Run: headless pygame with SDL's dummy video driver; simulated clock (each Clock.tick advances the game by its frame time, no real sleeping); random seed 0; keys injected as events and as key.get_pressed() state; mouse plan: one left click at the window centre at the start of phase 2, then a move to the lower-right quarter at the start of phase 3.
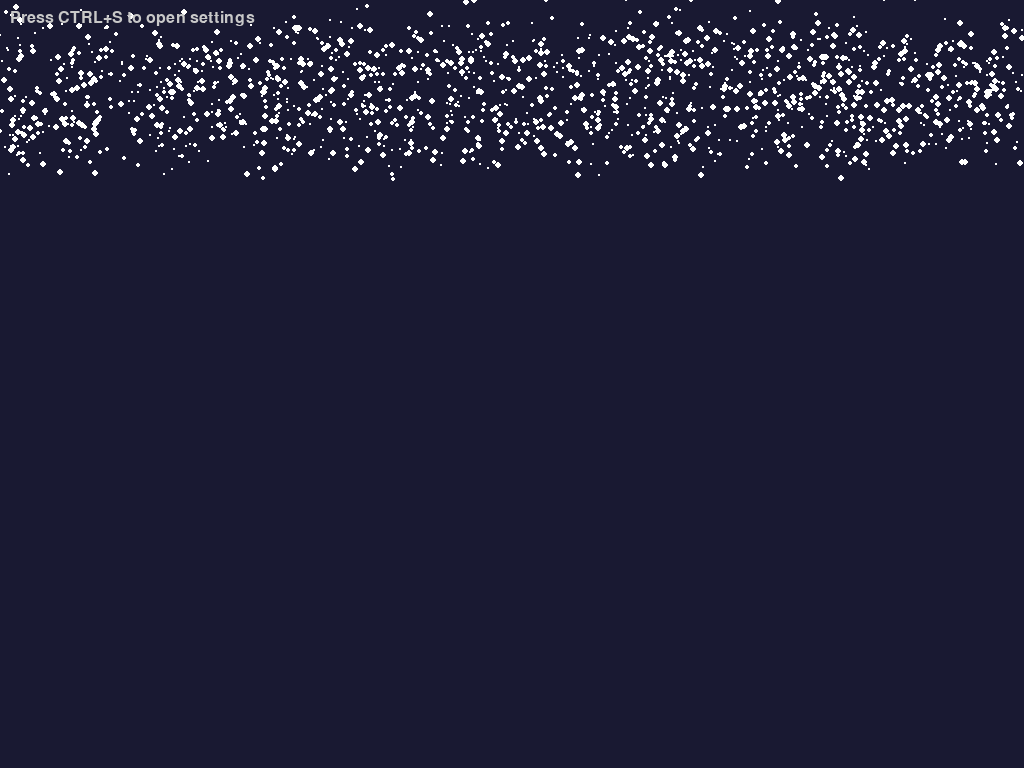
Frame 1 of 4 · flips 1–60 · no input
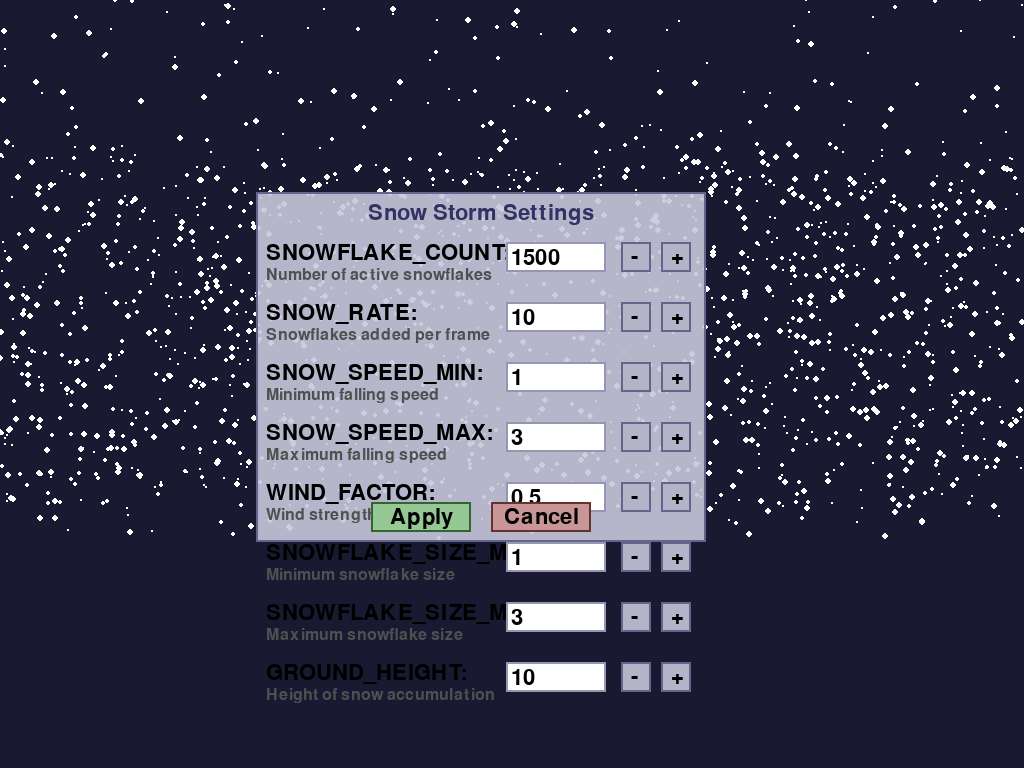
Frame 2 of 4 · flips 61–180 · clicked the window centre · tapped SPACE, RETURN · held RIGHT (→), D
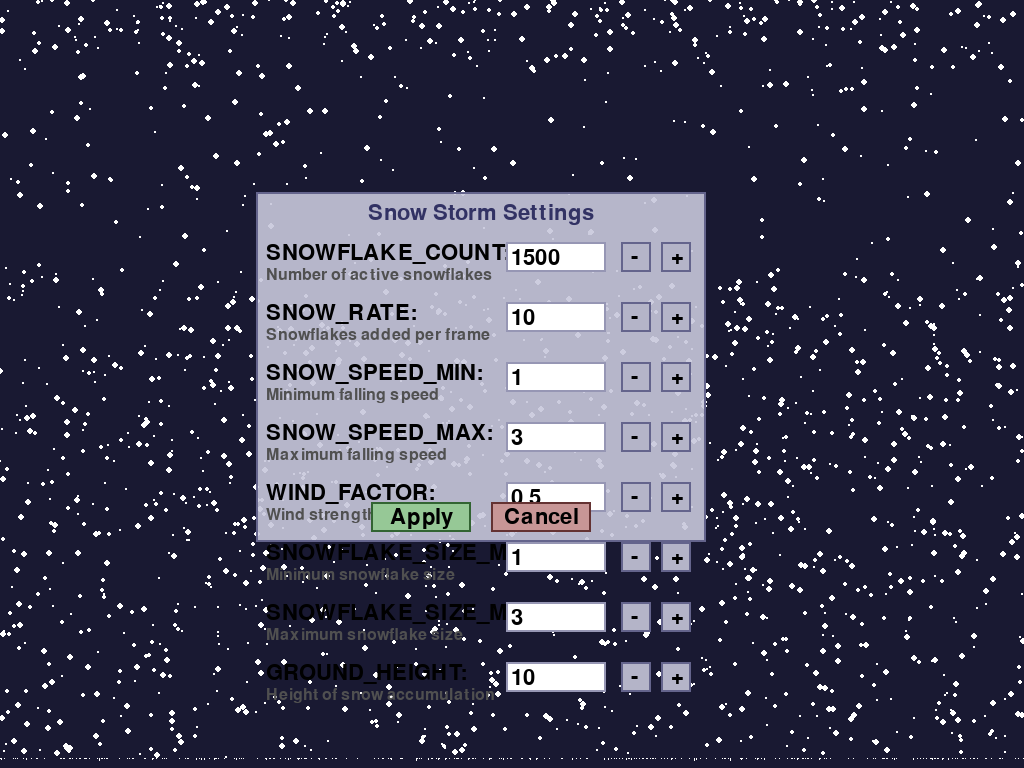
Frame 3 of 4 · flips 181–300 · moved the mouse to the lower-right quarter · held DOWN (↓), S
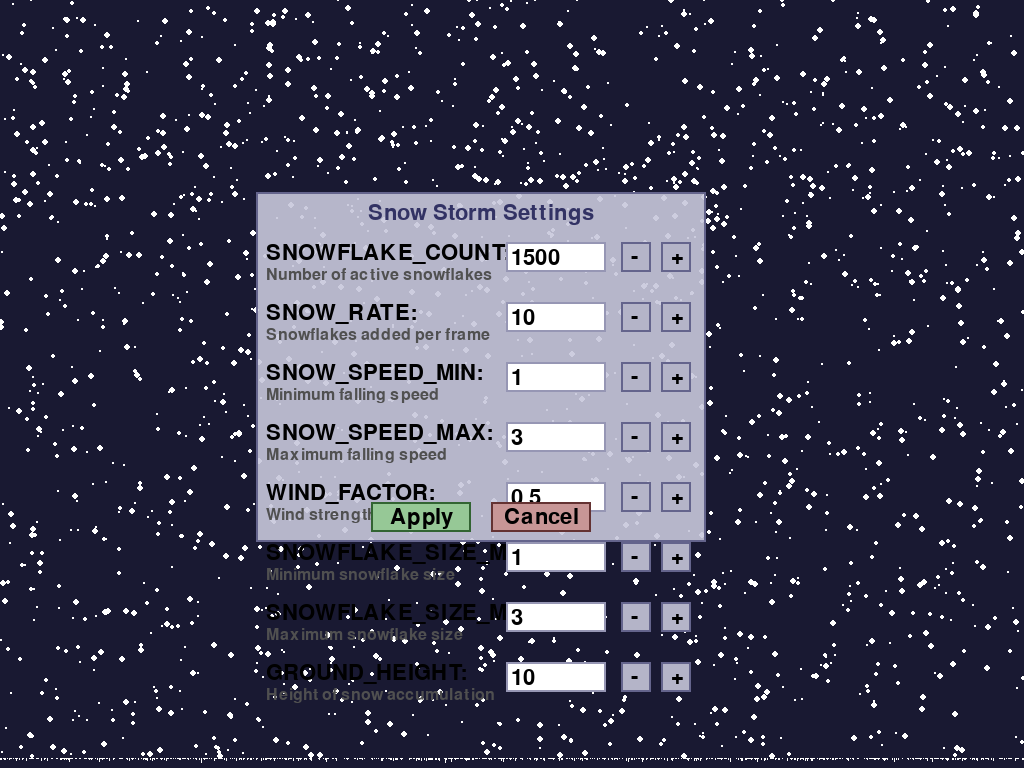
Frame 4 of 4 · flips 301–420 · held LEFT (←), A, UP (↑), W

The pygame program that drew these frames:

import pygame
import random
import sys
import math

# Initialize pygame
pygame.init()

# Get screen dimensions for fullscreen
screen_info = pygame.display.Info()
SCREEN_WIDTH = screen_info.current_w
SCREEN_HEIGHT = screen_info.current_h
screen = pygame.display.set_mode((SCREEN_WIDTH, SCREEN_HEIGHT), pygame.FULLSCREEN)
pygame.display.set_caption("Snow Storm")

# Define colors
WHITE = (255, 255, 255)
BLACK = (0, 0, 0)
DARK_BLUE = (25, 25, 50)

# Snow simulation parameters - these can be adjusted
SNOWFLAKE_COUNT = 1500  # Number of active snowflakes
SNOW_RATE = 10  # How many snowflakes to add per frame (higher = more snow)
SNOW_SPEED_MIN = 1  # Minimum snow falling speed
SNOW_SPEED_MAX = 3  # Maximum snow falling speed
WIND_FACTOR = 0.5  # How much wind affects the snowflakes horizontally
SNOWFLAKE_SIZE_MIN = 1  # Minimum size of a snowflake
SNOWFLAKE_SIZE_MAX = 3  # Maximum size of a snowflake
GROUND_HEIGHT = 10  # Height of snow accumulation area at the bottom

# Settings dialog class
class SettingsDialog:
    def __init__(self):
        self.dialog_rect = pygame.Rect(SCREEN_WIDTH//4, SCREEN_HEIGHT//4, 450, 350)
        self.active = False
        self.font = pygame.font.Font(None, 32)
        self.small_font = pygame.font.Font(None, 24)
        self.settings = {
            "SNOWFLAKE_COUNT": SNOWFLAKE_COUNT,
            "SNOW_RATE": SNOW_RATE,
            "SNOW_SPEED_MIN": SNOW_SPEED_MIN,
            "SNOW_SPEED_MAX": SNOW_SPEED_MAX,
            "WIND_FACTOR": WIND_FACTOR,
            "SNOWFLAKE_SIZE_MIN": SNOWFLAKE_SIZE_MIN,
            "SNOWFLAKE_SIZE_MAX": SNOWFLAKE_SIZE_MAX,
            "GROUND_HEIGHT": GROUND_HEIGHT
        }
        self.selected = None
        self.input_text = ""
        self.setting_descriptions = {
            "SNOWFLAKE_COUNT": "Number of active snowflakes",
            "SNOW_RATE": "Snowflakes added per frame",
            "SNOW_SPEED_MIN": "Minimum falling speed",
            "SNOW_SPEED_MAX": "Maximum falling speed",
            "WIND_FACTOR": "Wind strength factor",
            "SNOWFLAKE_SIZE_MIN": "Minimum snowflake size",
            "SNOWFLAKE_SIZE_MAX": "Maximum snowflake size",
            "GROUND_HEIGHT": "Height of snow accumulation"
        }
        # Create plus/minus buttons for each setting
        self.plus_buttons = {}
        self.minus_buttons = {}
        
    def draw(self, screen):
        if not self.active:
            return
            
        # Draw dialog background with semi-transparency
        s = pygame.Surface((self.dialog_rect.width, self.dialog_rect.height))
        s.set_alpha(230)
        s.fill((200, 200, 220))
        screen.blit(s, (self.dialog_rect.left, self.dialog_rect.top))
        pygame.draw.rect(screen, (100, 100, 140), self.dialog_rect, 2)
        
        # Draw title
        title = self.font.render("Snow Storm Settings", True, (50, 50, 100))
        screen.blit(title, (self.dialog_rect.centerx - title.get_width() // 2, self.dialog_rect.top + 10))
        
        y = self.dialog_rect.top + 50
        for setting, value in self.settings.items():
            # Determine text color based on selection
            text_color = (0, 0, 180) if setting == self.selected else BLACK
            
            # Draw setting name and description
            name_text = self.font.render(f"{setting}:", True, text_color)
            screen.blit(name_text, (self.dialog_rect.left + 10, y))
            desc_text = self.small_font.render(self.setting_descriptions[setting], True, (80, 80, 80))
            screen.blit(desc_text, (self.dialog_rect.left + 10, y + 25))
            
            # Draw input box
            input_rect = pygame.Rect(self.dialog_rect.left + 250, y, 100, 30)
            pygame.draw.rect(screen, (255, 255, 255), input_rect)
            pygame.draw.rect(screen, (100, 100, 140) if setting == self.selected else (150, 150, 180), input_rect, 2)
            
            # Draw value or current input
            if setting == self.selected:
                value_text = self.font.render(self.input_text, True, BLACK)
                # Draw cursor
                cursor_text = self.font.render(self.input_text + "|", True, BLACK)
                cursor_width = cursor_text.get_width() - value_text.get_width()
                screen.blit(value_text, (input_rect.left + 5, input_rect.top + 5))
                # Blink cursor every half second
                if pygame.time.get_ticks() % 1000 < 500:
                    cursor_pos = input_rect.left + 5 + value_text.get_width()
                    pygame.draw.line(screen, BLACK, (cursor_pos, input_rect.top + 5), 
                                    (cursor_pos, input_rect.top + 25), 2)
            else:
                value_text = self.font.render(str(value), True, BLACK)
                screen.blit(value_text, (input_rect.left + 5, input_rect.top + 5))
            
            # Draw plus/minus buttons
            minus_rect = pygame.Rect(self.dialog_rect.left + 365, y, 30, 30)
            plus_rect = pygame.Rect(self.dialog_rect.left + 405, y, 30, 30)
            
            pygame.draw.rect(screen, (180, 180, 200), minus_rect)
            pygame.draw.rect(screen, (180, 180, 200), plus_rect)
            pygame.draw.rect(screen, (100, 100, 140), minus_rect, 2)
            pygame.draw.rect(screen, (100, 100, 140), plus_rect, 2)
            
            # Store button positions for click handling
            self.minus_buttons[setting] = minus_rect
            self.plus_buttons[setting] = plus_rect
            
            # Draw plus and minus symbols
            minus_text = self.font.render("-", True, BLACK)
            plus_text = self.font.render("+", True, BLACK)
            screen.blit(minus_text, (minus_rect.centerx - 5, minus_rect.centery - 11))
            screen.blit(plus_text, (plus_rect.centerx - 5, plus_rect.centery - 11))
            
            y += 60
            
        # Draw buttons
        ok_rect = pygame.Rect(self.dialog_rect.centerx - 110, self.dialog_rect.bottom - 40, 100, 30)
        cancel_rect = pygame.Rect(self.dialog_rect.centerx + 10, self.dialog_rect.bottom - 40, 100, 30)
        
        pygame.draw.rect(screen, (150, 200, 150), ok_rect)
        pygame.draw.rect(screen, (200, 150, 150), cancel_rect)
        
        pygame.draw.rect(screen, (50, 100, 50), ok_rect, 2)
        pygame.draw.rect(screen, (100, 50, 50), cancel_rect, 2)
        
        ok_text = self.font.render("Apply", True, BLACK)
        cancel_text = self.font.render("Cancel", True, BLACK)
        
        screen.blit(ok_text, (ok_rect.centerx - ok_text.get_width() // 2, ok_rect.centery - ok_text.get_height() // 2))
        screen.blit(cancel_text, (cancel_rect.centerx - cancel_text.get_width() // 2, cancel_rect.centery - cancel_text.get_height() // 2))
        
    def handle_click(self, pos):
        if not self.active:
            self.active = True
            return True
            
        if not self.dialog_rect.collidepoint(pos):
            return False
            
        # Check if OK button clicked
        ok_rect = pygame.Rect(self.dialog_rect.centerx - 110, self.dialog_rect.bottom - 40, 100, 30)
        if ok_rect.collidepoint(pos):
            self.active = False
            return True
        
        # Check if Cancel button clicked
        cancel_rect = pygame.Rect(self.dialog_rect.centerx + 10, self.dialog_rect.bottom - 40, 100, 30)
        if cancel_rect.collidepoint(pos):
            # Reset settings to original values
            self.settings = {
                "SNOWFLAKE_COUNT": SNOWFLAKE_COUNT,
                "SNOW_RATE": SNOW_RATE,
                "SNOW_SPEED_MIN": SNOW_SPEED_MIN,
                "SNOW_SPEED_MAX": SNOW_SPEED_MAX,
                "WIND_FACTOR": WIND_FACTOR,
                "SNOWFLAKE_SIZE_MIN": SNOWFLAKE_SIZE_MIN,
                "SNOWFLAKE_SIZE_MAX": SNOWFLAKE_SIZE_MAX,
                "GROUND_HEIGHT": GROUND_HEIGHT
            }
            self.active = False
            return False
            
        # Check which setting was clicked
        y = self.dialog_rect.top + 50
        old_selected = self.selected
        for setting in self.settings:
            # Check if input field was clicked
            input_rect = pygame.Rect(self.dialog_rect.left + 250, y, 100, 30)
            if input_rect.collidepoint(pos):
                self.selected = setting
                self.input_text = str(self.settings[setting])
            
            # Check if plus/minus buttons were clicked
            if setting in self.minus_buttons and self.minus_buttons[setting].collidepoint(pos):
                self.adjust_setting(setting, -1)
            if setting in self.plus_buttons and self.plus_buttons[setting].collidepoint(pos):
                self.adjust_setting(setting, 1)
                
            y += 60
            
        # If we clicked elsewhere and had a selection, apply the input text
        if old_selected and old_selected != self.selected:
            self.apply_input_text(old_selected)
            
        return True

    def adjust_setting(self, setting, direction):
        """Adjust setting value up or down"""
        if setting in ["SNOWFLAKE_COUNT", "SNOW_RATE", "SNOWFLAKE_SIZE_MIN", "SNOWFLAKE_SIZE_MAX", "GROUND_HEIGHT"]:
            # Integer settings
            self.settings[setting] = max(1, int(self.settings[setting]) + direction)
        else:
            # Float settings
            self.settings[setting] = max(0.1, round(float(self.settings[setting]) + direction * 0.1, 1))
        
        # Update input text if this setting is currently selected
        if self.selected == setting:
            self.input_text = str(self.settings[setting])
        
    def apply_input_text(self, setting):
        """Apply the current input text to the selected setting"""
        if not self.input_text:
            return
            
        try:
            if setting in ["SNOWFLAKE_COUNT", "SNOW_RATE", "SNOWFLAKE_SIZE_MIN", "SNOWFLAKE_SIZE_MAX", "GROUND_HEIGHT"]:
                # Integer settings
                self.settings[setting] = max(1, int(float(self.input_text)))
            else:
                # Float settings
                self.settings[setting] = max(0.1, round(float(self.input_text), 1))
        except ValueError:
            # If conversion fails, revert to previous value
            self.input_text = str(self.settings[setting])
        
    def handle_keydown(self, event):
        if not self.active or self.selected is None:
            return
            
        if event.key == pygame.K_RETURN:
            self.apply_input_text(self.selected)
            self.selected = None
        elif event.key == pygame.K_ESCAPE:
            # Cancel editing
            self.input_text = str(self.settings[self.selected])
            self.selected = None
        elif event.key == pygame.K_TAB:
            # Move to next setting
            self.apply_input_text(self.selected)
            settings_list = list(self.settings.keys())
            current_idx = settings_list.index(self.selected)
            next_idx = (current_idx + 1) % len(settings_list)
            self.selected = settings_list[next_idx]
            self.input_text = str(self.settings[self.selected])
        elif event.key == pygame.K_BACKSPACE:
            self.input_text = self.input_text[:-1]
        elif event.unicode in '0123456789.' and (event.unicode != '.' or '.' not in self.input_text):
            # Only allow one decimal point
            self.input_text += event.unicode
            
    def get_values(self):
        return self.settings

settings_dialog = SettingsDialog()

# Snow accumulation
accumulated_snow = [[0 for _ in range(SCREEN_WIDTH)] for _ in range(GROUND_HEIGHT)]
max_accumulation = 80  # Maximum height of accumulated snow

class Snowflake:
    def __init__(self):
        self.reset()
        
    def reset(self):
        self.x = random.randint(0, SCREEN_WIDTH)
        self.y = random.randint(-50, 0)
        self.size = random.randint(SNOWFLAKE_SIZE_MIN, SNOWFLAKE_SIZE_MAX)
        self.speed = random.uniform(SNOW_SPEED_MIN, SNOW_SPEED_MAX)
        self.wind_effect = random.uniform(-WIND_FACTOR, WIND_FACTOR)
        
    def update(self):
        self.y += self.speed
        self.x += self.wind_effect
        
        # Wrap around screen edges
        if self.x < 0:
            self.x = SCREEN_WIDTH
        elif self.x > SCREEN_WIDTH:
            self.x = 0
            
        # Check if the snowflake reaches the ground or accumulated snow
        ground_level = SCREEN_HEIGHT - GROUND_HEIGHT
        x_int = int(min(max(0, self.x), SCREEN_WIDTH - 1))
        
        if self.y >= ground_level - accumulated_snow[0][x_int]:
            # Accumulate snow where the snowflake landed
            col_index = int(min(self.x, SCREEN_WIDTH - 1))
            # Find the lowest available position in this column
            for i in range(GROUND_HEIGHT - 1):
                if accumulated_snow[i][col_index] == 0:
                    accumulated_snow[i][col_index] = 1
                    break
            self.reset()
        elif self.y > SCREEN_HEIGHT:
            self.reset()

# Create initial snowflakes
snowflakes = [Snowflake() for _ in range(SNOWFLAKE_COUNT)]

# Clock for controlling frame rate
clock = pygame.time.Clock()

def draw_accumulated_snow():
    for y in range(GROUND_HEIGHT):
        for x in range(SCREEN_WIDTH):
            if accumulated_snow[y][x] == 1:
                pygame.draw.rect(screen, WHITE, (x, SCREEN_HEIGHT - GROUND_HEIGHT + y, 1, 1))

# Main game loop
running = True
frame_count = 0

while running:
    # Handle events
    for event in pygame.event.get():
        if event.type == pygame.QUIT:
            running = False
        elif event.type == pygame.KEYDOWN:
            if event.key == pygame.K_ESCAPE:
                running = False
            elif event.key == pygame.K_s and pygame.key.get_mods() & pygame.KMOD_CTRL:
                # Toggle settings dialog with Ctrl+S
                settings_dialog.active = not settings_dialog.active
            # Handle key presses for settings dialog
            if settings_dialog.active:
                settings_dialog.handle_keydown(event)
        elif event.type == pygame.MOUSEBUTTONDOWN:
            # Handle mouse clicks for settings dialog
            if event.button == 1:  # Left mouse button
                if settings_dialog.handle_click(event.pos):
                    # If settings were changed, update the simulation parameters
                    if not settings_dialog.active:
                        new_settings = settings_dialog.get_values()
                        SNOWFLAKE_COUNT = int(new_settings["SNOWFLAKE_COUNT"])
                        SNOW_RATE = int(new_settings["SNOW_RATE"])
                        SNOW_SPEED_MIN = float(new_settings["SNOW_SPEED_MIN"])
                        SNOW_SPEED_MAX = float(new_settings["SNOW_SPEED_MAX"])
                        WIND_FACTOR = float(new_settings["WIND_FACTOR"])
                        SNOWFLAKE_SIZE_MIN = int(new_settings["SNOWFLAKE_SIZE_MIN"])
                        SNOWFLAKE_SIZE_MAX = int(new_settings["SNOWFLAKE_SIZE_MAX"])
                        GROUND_HEIGHT = int(new_settings["GROUND_HEIGHT"])
    
    # Fill the screen with dark blue
    screen.fill(DARK_BLUE)
    
    # Add new snowflakes occasionally based on SNOW_RATE
    if frame_count % (60 // SNOW_RATE) == 0:
        for _ in range(SNOW_RATE):
            if len(snowflakes) < 2000:  # Cap total snowflakes
                snowflakes.append(Snowflake())
    
    # Draw snowflakes
    for flake in snowflakes:
        flake.update()
        pygame.draw.circle(screen, WHITE, (int(flake.x), int(flake.y)), flake.size)
    
    # Draw accumulated snow
    draw_accumulated_snow()
    
    # Draw settings dialog if active
    settings_dialog.draw(screen)
    
    # Draw settings instructions when dialog is not active
    if not settings_dialog.active:
        instructions_text = "Press CTRL+S to open settings"
        instructions_surf = pygame.font.Font(None, 24).render(instructions_text, True, (200, 200, 200))
        screen.blit(instructions_surf, (10, 10))
    
    # Update display
    pygame.display.flip()
    
    # Control frame rate
    clock.tick(60)
    frame_count += 1

# Quit pygame
pygame.quit()
sys.exit()
